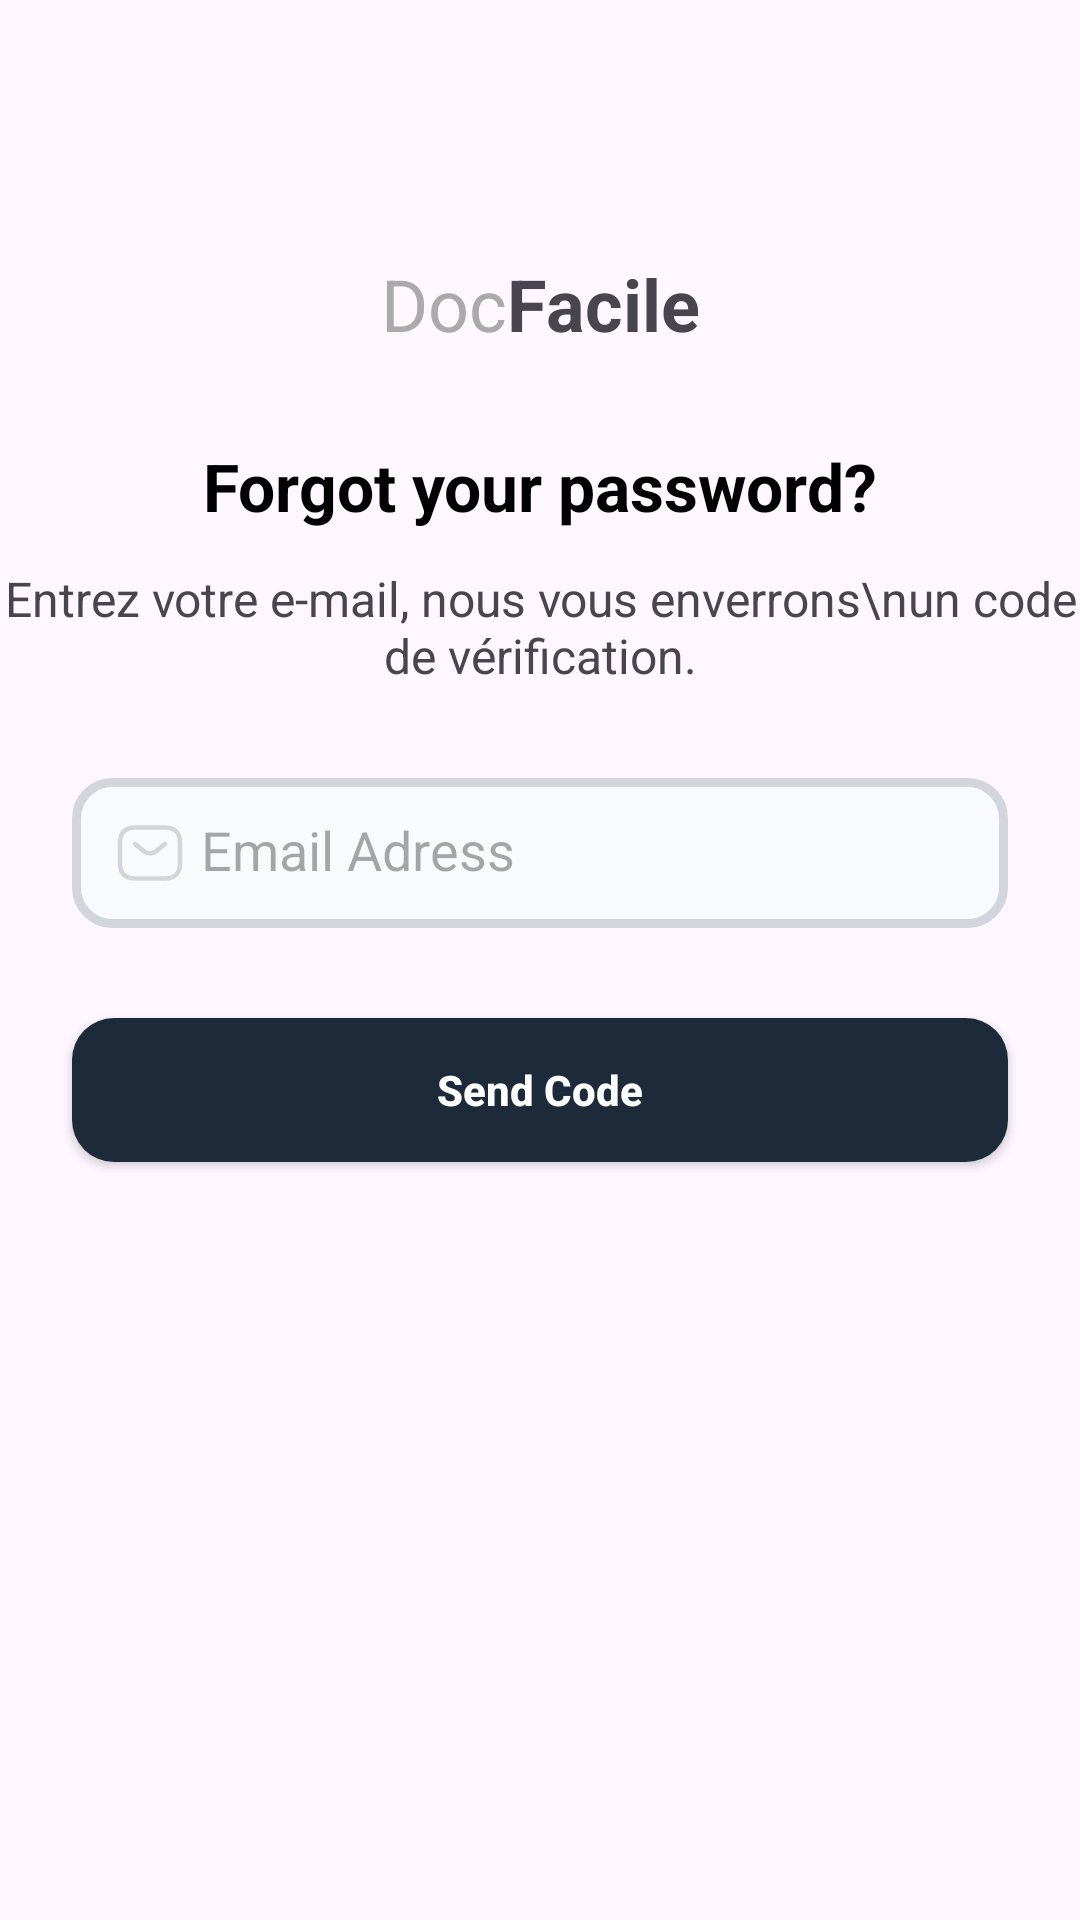

Reconstruct the res/layout file that produces this screen, plus the resources it refers to.
<!-- AndroidManifest.xml: application theme Theme.Startup_app -->
<!-- res/layout/activity_forgot_password.xml -->
<?xml version="1.0" encoding="utf-8"?>
<androidx.constraintlayout.widget.ConstraintLayout xmlns:android="http://schemas.android.com/apk/res/android"
    xmlns:app="http://schemas.android.com/apk/res-auto"
    xmlns:tools="http://schemas.android.com/tools"
    android:id="@+id/main"
    android:layout_width="match_parent"
    android:layout_height="match_parent"
    tools:context=".activities.ForgotPasswordActivity">
    <ImageView
        android:layout_width="30dp"
        android:layout_height="30dp"
        app:layout_constraintLeft_toLeftOf="parent"
        app:layout_constraintTop_toTopOf="parent"
        android:layout_marginLeft="25dp"
        android:layout_marginTop="25dp"
        android:id="@+id/back"
        android:src="@drawable/arrow_left"/>
    <ImageView
        android:layout_width="wrap_content"
        android:layout_height="wrap_content"
        app:layout_constraintRight_toRightOf="parent"
        app:layout_constraintLeft_toLeftOf="parent"
        app:layout_constraintTop_toBottomOf="@id/back"
        android:layout_marginTop="15dp"
        android:id="@+id/logo"
        android:src="@drawable/vector"/>
    <LinearLayout
        android:layout_width="wrap_content"
        android:layout_height="wrap_content"
        app:layout_constraintLeft_toLeftOf="parent"
        app:layout_constraintTop_toBottomOf="@id/logo"
        app:layout_constraintRight_toRightOf="parent"
        android:layout_marginTop="15dp"
        android:gravity="center"
        android:id="@+id/head"
        android:orientation="horizontal">
        <TextView
            android:layout_width="wrap_content"
            android:layout_height="wrap_content"
            android:text="Doc"
            android:layout_gravity="center"
            android:gravity="center"
            android:textSize="24sp"
            android:textColor="#aaa"/>
        <TextView
            android:layout_width="wrap_content"
            android:layout_height="wrap_content"
            android:text="Facile"
            android:textSize="24sp"
            android:textStyle="bold"
            android:layout_gravity="center"
            android:gravity="center"/>
    </LinearLayout>
    <TextView
        android:layout_width="wrap_content"
        android:layout_height="wrap_content"
        app:layout_constraintRight_toRightOf="parent"
        app:layout_constraintLeft_toLeftOf="parent"
        app:layout_constraintTop_toBottomOf="@id/head"
        android:layout_marginTop="30dp"
        android:textColor="#000"
        android:textStyle="bold"
        android:id="@+id/head1"
        android:textSize="22sp"
        android:text="@string/forgotpassword"/>
    <TextView
        android:layout_width="match_parent"
        android:layout_height="wrap_content"
        android:gravity="center"
        app:layout_constraintRight_toRightOf="parent"
        app:layout_constraintLeft_toLeftOf="parent"
        app:layout_constraintTop_toBottomOf="@id/head1"
        android:layout_marginTop="12dp"
        android:textSize="16sp"
        android:id="@+id/head2"
        android:text="Entrez votre e-mail, nous vous enverrons\nun code de vérification."/>
    <EditText
        android:layout_width="match_parent"
        android:layout_height="50dp"
        android:textColor="#000"
        app:layout_constraintRight_toRightOf="parent"
        app:layout_constraintLeft_toLeftOf="parent"
        app:layout_constraintTop_toBottomOf="@id/head2"
        android:layout_marginTop="30dp"
        android:layout_marginHorizontal="24dp"
        android:padding="14dp"
        android:id="@+id/emailreset"
        android:drawableStart="@drawable/email"
        android:drawablePadding="5dp"
        android:background="@drawable/style_inputs"
        android:hint="@string/email"/>

    <androidx.appcompat.widget.AppCompatButton
        android:layout_width="match_parent"
        app:layout_constraintRight_toRightOf="parent"
        app:layout_constraintLeft_toLeftOf="parent"
        app:layout_constraintTop_toBottomOf="@id/emailreset"
        android:layout_height="wrap_content"
        android:text="@string/sendcode"
        android:textAllCaps="false"
        android:layout_marginTop="30dp"
        android:textStyle="bold"
        android:id="@+id/btnsend"
        android:textColor="#fff"
        android:layout_marginHorizontal="24dp"
        android:background="@drawable/bg_button_next"/>
</androidx.constraintlayout.widget.ConstraintLayout>
<!-- resources referenced by this layout -->
<resources>
  <!-- drawable bg_button_next (drawable) -->
  <?xml version="1.0" encoding="utf-8"?>
  <selector xmlns:android="http://schemas.android.com/apk/res/android">
  <item>
      <shape android:shape="rectangle">
          <solid android:color="#1C2A3A"/>
          <corners android:radius="14dp"/>
      </shape>
  </item>
  </selector>
  <!-- drawable email (drawable) -->
  <vector xmlns:android="http://schemas.android.com/apk/res/android"
      android:width="24dp"
      android:height="24dp"
      android:viewportWidth="24"
      android:viewportHeight="24">
    <path
        android:pathData="M17,20.5H7C4,20.5 2,19 2,15.5V8.5C2,5 4,3.5 7,3.5H17C20,3.5 22,5 22,8.5V15.5C22,19 20,20.5 17,20.5Z"
        android:strokeLineJoin="round"
        android:strokeWidth="1.5"
        android:fillColor="#00000000"
        android:strokeColor="#d2d6dc"
        android:strokeLineCap="round"/>
    <path
        android:pathData="M17,9L13.87,11.5C12.84,12.32 11.15,12.32 10.12,11.5L7,9"
        android:strokeLineJoin="round"
        android:strokeWidth="1.5"
        android:fillColor="#00000000"
        android:strokeColor="#d2d6dc"
        android:strokeLineCap="round"/>
  </vector>
  <!-- drawable style_inputs (drawable) -->
  <?xml version="1.0" encoding="utf-8"?>
  <selector xmlns:android="http://schemas.android.com/apk/res/android">
  <item>
      <shape android:shape="rectangle"
          >
          <corners android:radius="12dp"/>
          <stroke android:color="#d2d6dc" android:width="3dp" />
          <solid android:color="#f9fafb" />
      </shape>
  </item>
  </selector>
  <string name="email">Email Adress</string>
  <string name="forgotpassword">Forgot your password?</string>
  <string name="sendcode">Send Code</string>
  <style name="Theme.Startup_app" parent="Base.Theme.Startup_app" />
  <style name="Base.Theme.Startup_app" parent="Theme.Material3.DayNight.NoActionBar">
          
          
      </style>
</resources>
